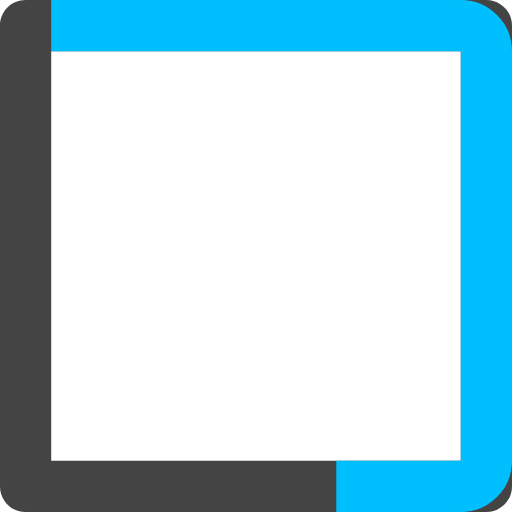
t = 0.00 s
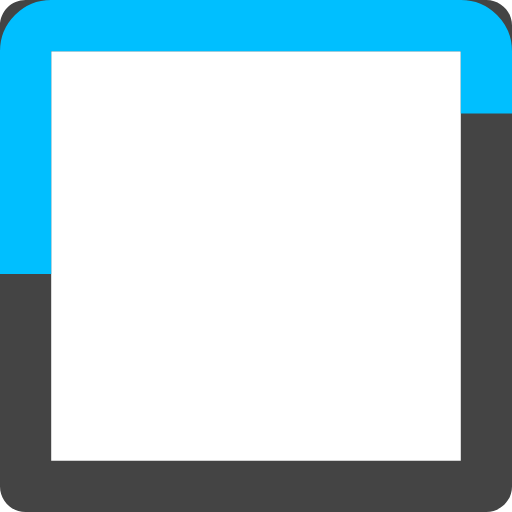
t = 1.25 s
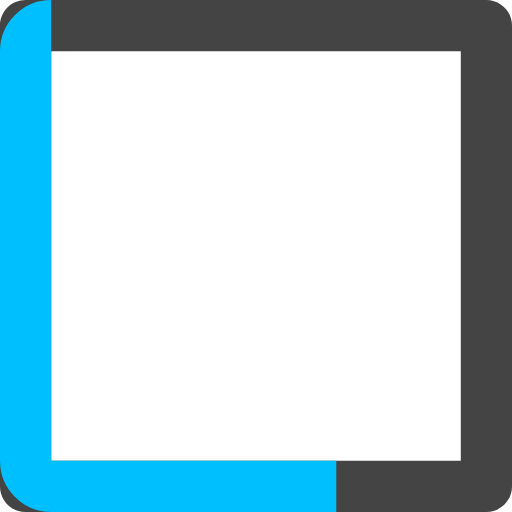
t = 2.50 s
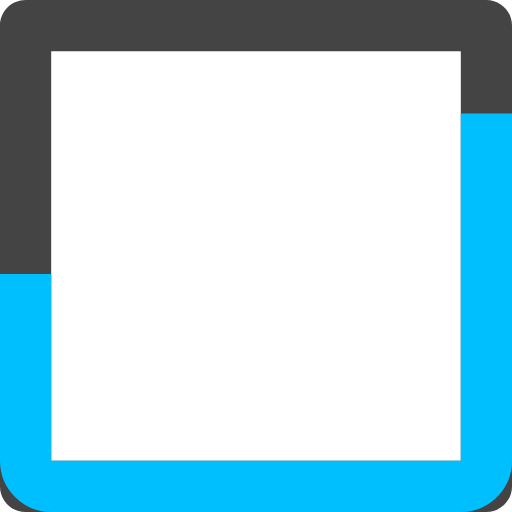
t = 3.75 s

The animated SVG that drew these frames (rendered in a browser with its animation timeline set to each time). Animation: 2 CSS @keyframes rules; one cycle of 5.00 s, repeats indefinitely.

<?xml version="1.0" encoding="UTF-8"?>
<svg width="20px" height="20px" viewBox="0 0 20 20" version="1.1" xmlns="http://www.w3.org/2000/svg" xmlns:xlink="http://www.w3.org/1999/xlink">
    <defs>
    <style type="text/css">
        #loader-path {
            stroke-dasharray: 40;
            -webkit-animation: dash 5s linear infinite;
            animation: dash 5s linear infinite;
        }

        @-webkit-keyframes dash {
            to {
                stroke-dashoffset: 400;
            }
        }

        @keyframes dash {
            to {
                stroke-dashoffset: 400;
            }
        }
        </style>
  </defs>
    <g id="loader" fill="none" fill-rule="evenodd">
        <path d="M2,2 L2,18 L18,18 L18,2 L2,2 Z M1,0 L19,0 C19.5522847,-1.01453063e-16 20,0.44771525 20,1 L20,19 C20,19.5522847 19.5522847,20 19,20 L1,20 C0.44771525,20 6.76353751e-17,19.5522847 0,19 L0,1 C-6.76353751e-17,0.44771525 0.44771525,1.01453063e-16 1,0 Z" id="shape" fill="#444444" fill-rule="nonzero"></path>
        <path stroke="#00BFFF" stroke-width="2" d="M2,1 L18,1 C18.5522847,1 19,1.44771525 19,2 L19,18 C19,18.5522847 18.5522847,19 18,19 L2,19 C1.44771525,19 1,18.5522847 1,18 L1,2 C1,1.44771525 1.44771525,1 2,1 Z" id="loader-path"></path>
    </g>
</svg>
